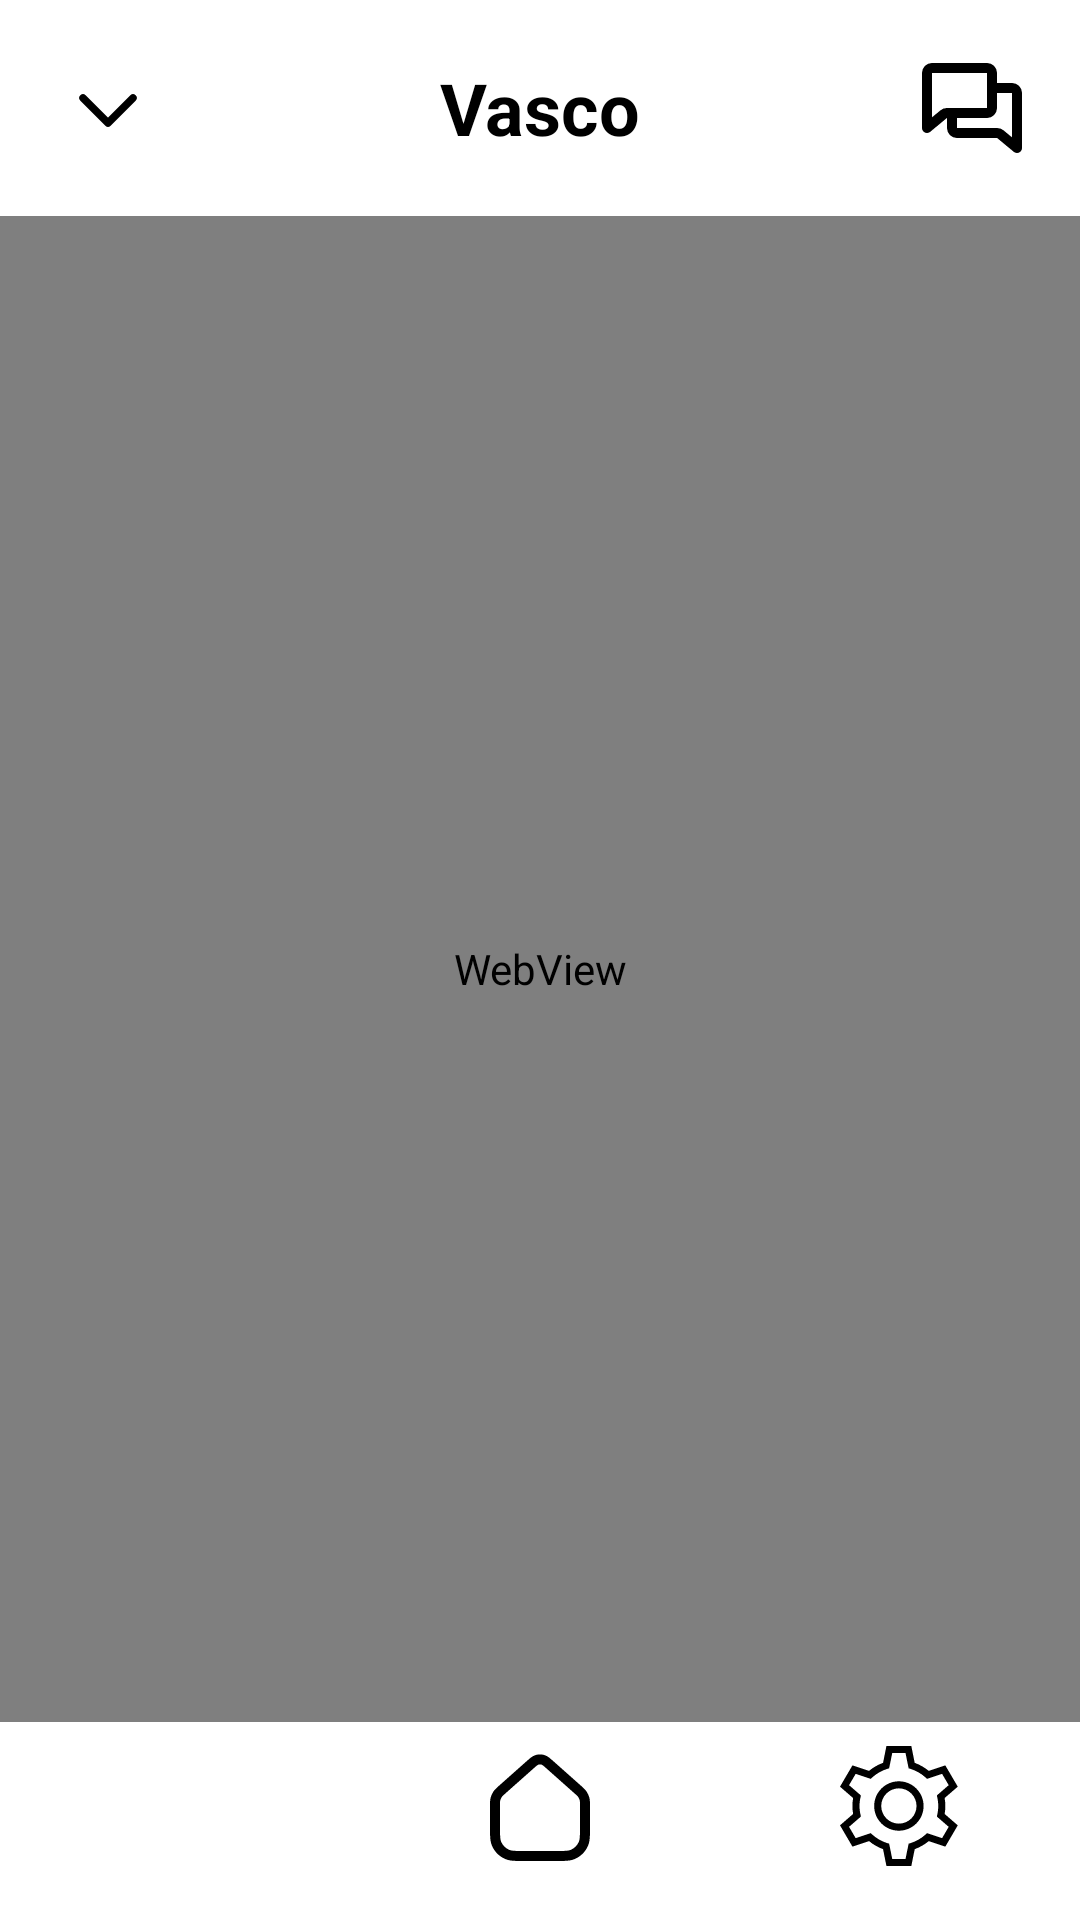

Produce the Android XML layout that renders to this screen, including the resource entries it uses.
<!-- AndroidManifest.xml: activity theme Theme.VASCO -->
<!-- res/layout/activity_search.xml -->
<?xml version="1.0" encoding="utf-8"?>

<RelativeLayout
    xmlns:android="http://schemas.android.com/apk/res/android"
    android:layout_width="match_parent"
    android:layout_height="match_parent"
    style="@style/Background"
    android:fitsSystemWindows="true"
    android:layout_marginTop="10dp">

    
    <LinearLayout
        android:id="@+id/toolbar"
        android:layout_width="match_parent"
        android:layout_height="wrap_content"
        android:orientation="horizontal"
        android:padding="16dp"
        android:gravity="center_vertical"
        style="@style/Backgroundrectangle"
        >

        <ImageButton
            android:id="@+id/btnArrow"
            android:layout_width="wrap_content"
            android:layout_height="wrap_content"
            android:background="@android:color/transparent"
            style="@style/color_tint"
            android:src="@drawable/ic_down_arrow"
            android:contentDescription="Pesquisar" />

        <TextView
            android:id="@+id/title"
            android:layout_width="0dp"
            android:layout_height="wrap_content"
            android:layout_weight="1"
            style="@style/TEXTCOLOR"
            android:text="Vasco"
            android:textSize="24sp"
            android:gravity="center"
            android:textStyle="bold" />

        <ImageButton
            android:id="@+id/btnChat"
            android:layout_width="wrap_content"
            android:layout_height="wrap_content"
            style="@style/color_tint"
            android:background="@android:color/transparent"
            android:src="@drawable/ic_chat"
            android:contentDescription="Chat" />

    </LinearLayout>

    <LinearLayout
        android:layout_width="match_parent"
        android:layout_height="match_parent"
        android:layout_below="@id/toolbar"
        android:layout_above="@+id/bottom_nav">

        <WebView
            android:id="@+id/webViewInfarmed"
            android:layout_width="match_parent"
            android:layout_height="match_parent"
            />
    </LinearLayout>

    
    <LinearLayout
        android:id="@+id/bottom_nav"
        android:layout_width="match_parent"
        android:layout_height="56dp"
        android:layout_alignParentBottom="true"
        android:orientation="horizontal"
        android:layout_marginBottom="10dp"
        style="@style/Backgroundrectangle">

        <ImageButton
            android:id="@+id/btnOptions"
            android:layout_width="0dp"
            android:layout_weight="1"
            android:layout_height="match_parent"
            android:src="@drawable/ic_options"
            android:background="?attr/selectableItemBackgroundBorderless"
            style="@style/color_tint"/>

        <ImageButton
            android:id="@+id/btnHome"
            android:layout_width="0dp"
            android:layout_weight="1"
            android:layout_height="match_parent"
            android:src="@drawable/ic_home"
            android:background="?attr/selectableItemBackgroundBorderless"
            style="@style/color_tint"
            />

        <ImageButton
            android:id="@+id/btnSettings"
            android:layout_width="0dp"
            android:layout_weight="1"
            android:layout_height="match_parent"
            android:src="@drawable/ic_setting"
            android:background="?attr/selectableItemBackgroundBorderless"
            style="@style/color_tint"
            />
    </LinearLayout>
</RelativeLayout>
<!-- resources referenced by this layout -->
<resources>
  <!-- drawable ic_chat (drawable) -->
  <vector xmlns:android="http://schemas.android.com/apk/res/android" android:height="40dp" android:viewportHeight="24" android:viewportWidth="24" android:width="40dp">
        
      <path android:fillColor="#00000000" android:pathData="M16,8H20C20.552,8 21,8.448 21,9V20L17.667,17.231C17.487,17.082 17.261,17 17.027,17H9C8.448,17 8,16.552 8,16V13M16,8V5C16,4.448 15.552,4 15,4H4C3.448,4 3,4.448 3,5V16L6.333,13.231C6.513,13.082 6.739,13 6.973,13H8M16,8V12C16,12.552 15.552,13 15,13H8" android:strokeColor="#000000" android:strokeLineCap="round" android:strokeLineJoin="round" android:strokeWidth="2"/>
      
  </vector>
  <!-- drawable ic_down_arrow (drawable) -->
  <vector xmlns:android="http://schemas.android.com/apk/res/android" android:height="40dp" android:viewportHeight="24" android:viewportWidth="24" android:width="40dp">
        
      <path android:fillColor="#00000000" android:pathData="M7,10L12,15L17,10" android:strokeColor="#000000" android:strokeLineCap="round" android:strokeLineJoin="round" android:strokeWidth="1.5"/>
      
  </vector>
  <style name="Background">
          <item name="android:background">@drawable/background</item>
      </style>
  <style name="Backgroundrectangle">
          <item name="android:background">@drawable/rectangle_background</item>
      </style>
  <style name="TEXTCOLOR">
          <item name="android:textColor">#000</item>
      </style>
  <style name="color_tint">
          <item name="android:tint">#000</item>
      </style>
  <style name="Theme.VASCO" parent="Theme.MaterialComponents.DayNight.NoActionBar">
  
          <item name="materialCalendarTheme">@style/ThemeOverlay.MaterialComponents.MaterialCalendar</item>
  
          <item name="colorPrimary">#000</item>
          
          <item name="colorPrimaryVariant">#000000</item>
          
          <item name="colorOnPrimary">#FFFFFF</item>
  
          
          <item name="colorOnSecondary">#FFFFFF</item>
  
          <item name="colorAccent">#10FF00</item>
      </style>
  <!-- drawable background (drawable) -->
  <?xml version="1.0" encoding="utf-8"?>
  
  <shape xmlns:android="http://schemas.android.com/apk/res/android">
  
      <solid android:color="#FFF"/>
  </shape>
  <!-- drawable rectangle_background (drawable) -->
  <?xml version="1.0" encoding="utf-8"?>
  <shape xmlns:android="http://schemas.android.com/apk/res/android"
      android:shape="rectangle">
  
      <solid android:color="#FFFF"/>
      <corners android:radius="5dp"/>
  
  </shape>
</resources>
